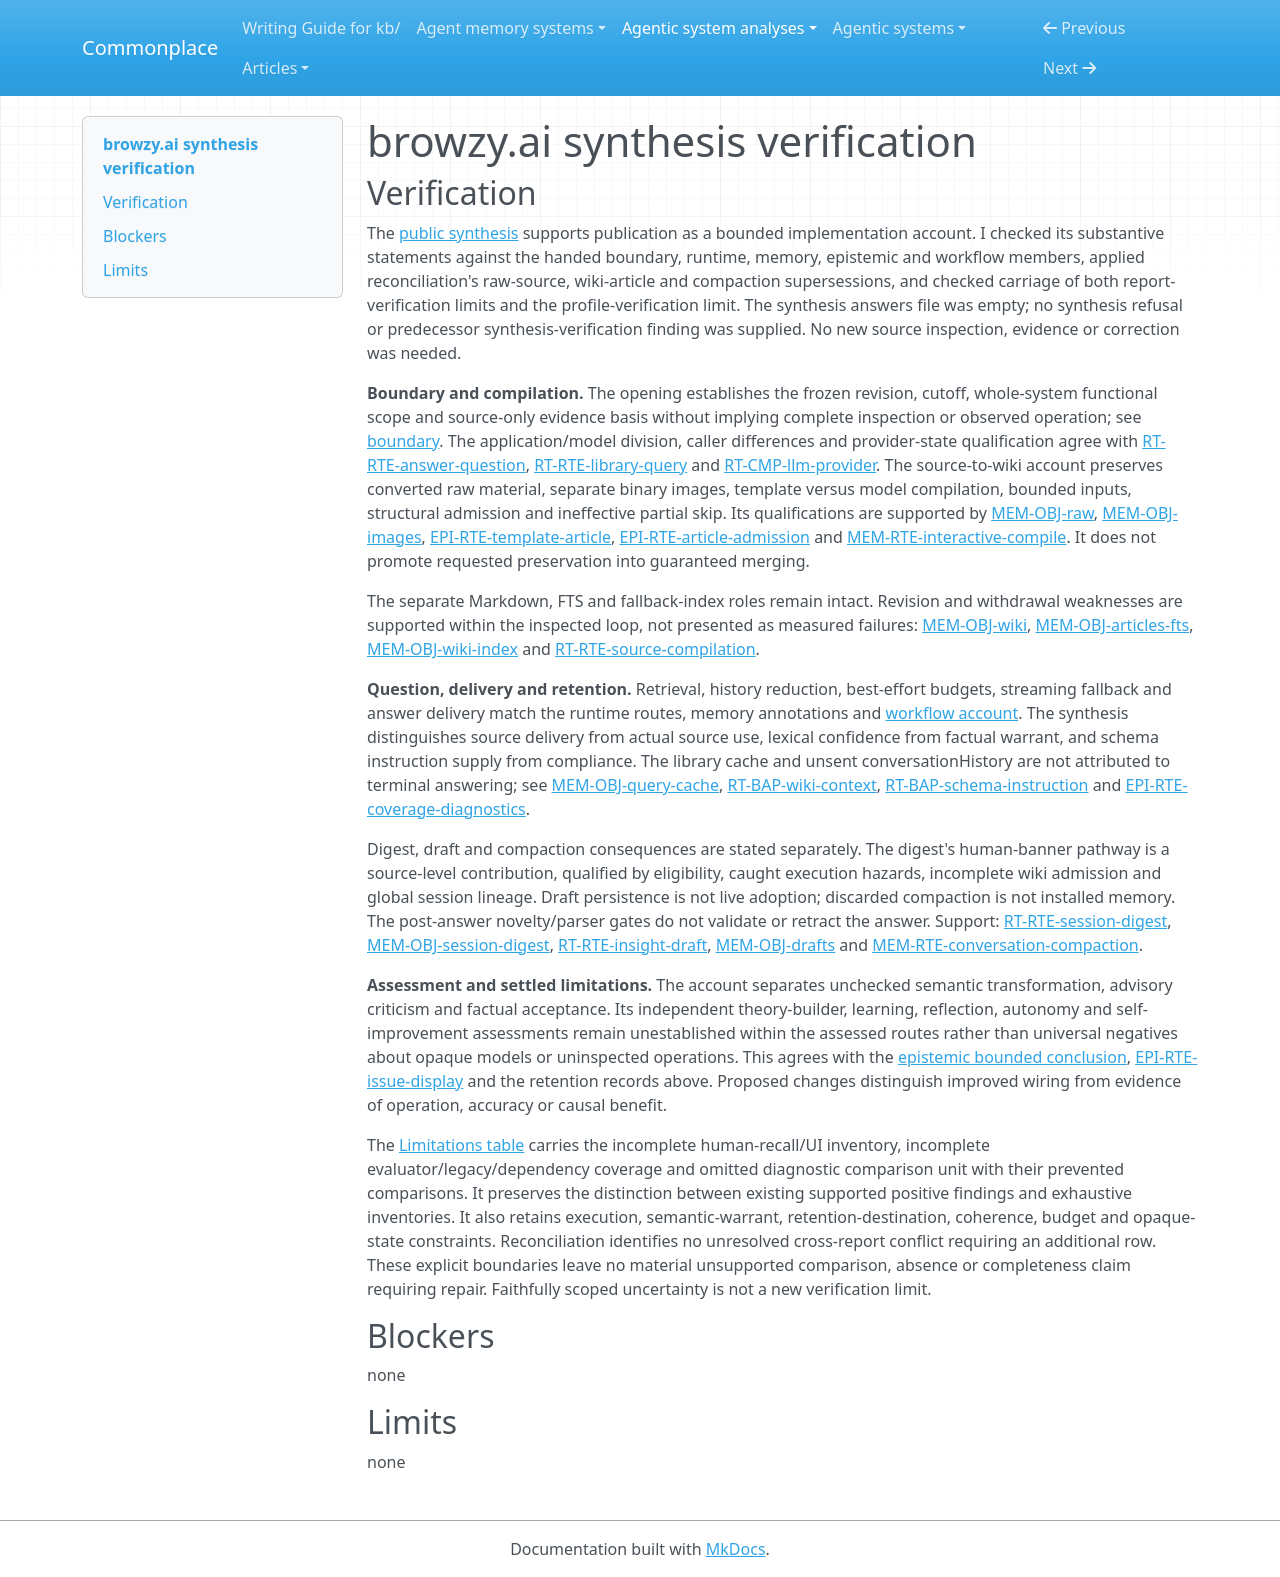

repository: zby/commonplace · page: agentic-system-analyses/retained/viharikanukollu--browzy.ai/synthesis-verification/index.html · generator: mkdocs

---
type: agentic-system-analyses/types/agentic-system-verification.md
description: "Independent synthesis verification of browzy.ai's bounded source-to-wiki and answering account at its frozen Git revision."
run-id: AAS-2026-10-15-browzy-ai-0a823a13a7b6-01
reviewed-boundary: "56c253042041ee2f483a5e9b824174d746891cf4"
---

# browzy.ai synthesis verification

## Verification

The [public synthesis](synthesis.md#bounded-synthesis) supports publication as a bounded implementation account. I checked its substantive statements against the handed boundary, runtime, memory, epistemic and workflow members, applied reconciliation's raw-source, wiki-article and compaction supersessions, and checked carriage of both report-verification limits and the profile-verification limit. The synthesis answers file was empty; no synthesis refusal or predecessor synthesis-verification finding was supplied. No new source inspection, evidence or correction was needed.

**Boundary and compilation.** The opening establishes the frozen revision, cutoff, whole-system functional scope and source-only evidence basis without implying complete inspection or observed operation; see [boundary](boundary.md#boundary-and-evidence). The application/model division, caller differences and provider-state qualification agree with [RT-RTE-answer-question](runtime.md#rt-rte-answer-question), [RT-RTE-library-query](runtime.md#rt-rte-library-query) and [RT-CMP-llm-provider](runtime.md#rt-cmp-llm-provider). The source-to-wiki account preserves converted raw material, separate binary images, template versus model compilation, bounded inputs, structural admission and ineffective partial skip. Its qualifications are supported by [MEM-OBJ-raw](memory.md#mem-obj-raw), [MEM-OBJ-images](memory.md#mem-obj-images), [EPI-RTE-template-article](epistemic.md#epi-rte-template-article), [EPI-RTE-article-admission](epistemic.md#epi-rte-article-admission) and [MEM-RTE-interactive-compile](memory.md#mem-rte-interactive-compile). It does not promote requested preservation into guaranteed merging.

The separate Markdown, FTS and fallback-index roles remain intact. Revision and withdrawal weaknesses are supported within the inspected loop, not presented as measured failures: [MEM-OBJ-wiki](memory.md#mem-obj-wiki), [MEM-OBJ-articles-fts](memory.md#mem-obj-articles-fts), [MEM-OBJ-wiki-index](memory.md#mem-obj-wiki-index) and [RT-RTE-source-compilation](runtime.md#rt-rte-source-compilation).

**Question, delivery and retention.** Retrieval, history reduction, best-effort budgets, streaming fallback and answer delivery match the runtime routes, memory annotations and [workflow account](workflow.md#workflow-account). The synthesis distinguishes source delivery from actual source use, lexical confidence from factual warrant, and schema instruction supply from compliance. The library cache and unsent conversationHistory are not attributed to terminal answering; see [MEM-OBJ-query-cache](memory.md#mem-obj-query-cache), [RT-BAP-wiki-context](runtime.md#rt-bap-wiki-context), [RT-BAP-schema-instruction](runtime.md#rt-bap-schema-instruction) and [EPI-RTE-coverage-diagnostics](epistemic.md#epi-rte-coverage-diagnostics).

Digest, draft and compaction consequences are stated separately. The digest's human-banner pathway is a source-level contribution, qualified by eligibility, caught execution hazards, incomplete wiki admission and global session lineage. Draft persistence is not live adoption; discarded compaction is not installed memory. The post-answer novelty/parser gates do not validate or retract the answer. Support: [RT-RTE-session-digest](runtime.md#rt-rte-session-digest), [MEM-OBJ-session-digest](memory.md#mem-obj-session-digest), [RT-RTE-insight-draft](runtime.md#rt-rte-insight-draft), [MEM-OBJ-drafts](memory.md#mem-obj-drafts) and [MEM-RTE-conversation-compaction](memory.md#mem-rte-conversation-compaction).

**Assessment and settled limitations.** The account separates unchecked semantic transformation, advisory criticism and factual acceptance. Its independent theory-builder, learning, reflection, autonomy and self-improvement assessments remain unestablished within the assessed routes rather than universal negatives about opaque models or uninspected operations. This agrees with the [epistemic bounded conclusion](epistemic.md#bounded-conclusion), [EPI-RTE-issue-display](epistemic.md#epi-rte-issue-display) and the retention records above. Proposed changes distinguish improved wiring from evidence of operation, accuracy or causal benefit.

The [Limitations table](synthesis.md#limitations) carries the incomplete human-recall/UI inventory, incomplete evaluator/legacy/dependency coverage and omitted diagnostic comparison unit with their prevented comparisons. It preserves the distinction between existing supported positive findings and exhaustive inventories. It also retains execution, semantic-warrant, retention-destination, coherence, budget and opaque-state constraints. Reconciliation identifies no unresolved cross-report conflict requiring an additional row. These explicit boundaries leave no material unsupported comparison, absence or completeness claim requiring repair. Faithfully scoped uncertainty is not a new verification limit.

## Blockers

none

## Limits

none
